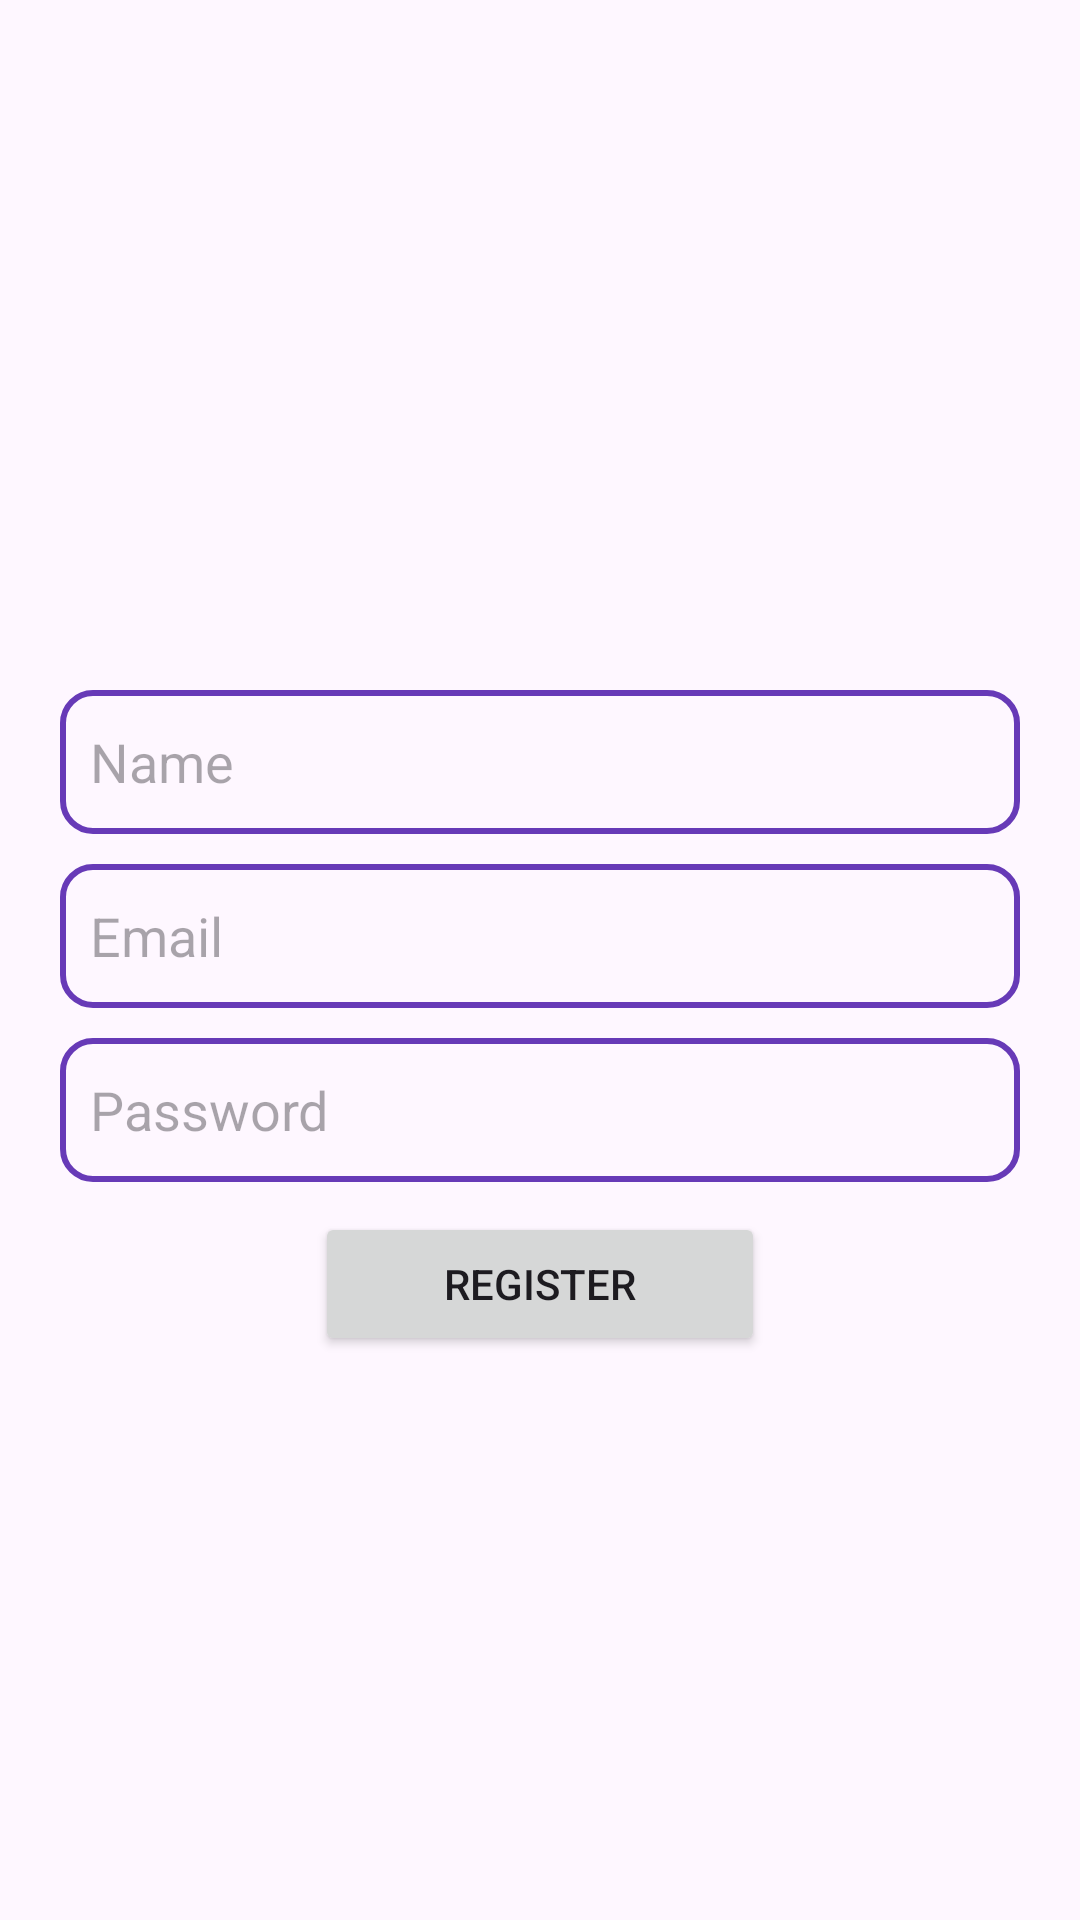

Here is an Android app screen rendered from its layout file. Give the layout XML and the strings, colors and styles it references.
<!-- AndroidManifest.xml: application theme Theme.RockScissorsPaperApp -->
<!-- res/layout/activity_register.xml -->
<?xml version="1.0" encoding="utf-8"?>
<RelativeLayout xmlns:android="http://schemas.android.com/apk/res/android"
    xmlns:app="http://schemas.android.com/apk/res-auto"
    xmlns:tools="http://schemas.android.com/tools"
    android:layout_width="match_parent"
    android:layout_height="match_parent"
    tools:context=".Register">

    <ImageView
        android:id="@+id/logo"
        android:layout_width="150dp"
        android:layout_height="150dp"
        android:src="@drawable/logo200"
        android:layout_centerHorizontal="true"
        android:layout_marginTop="70dp"
        />

    <EditText
        android:id="@+id/name_field"
        android:layout_width="match_parent"
        android:layout_height="48dp"
        android:layout_below="@id/logo"
        android:layout_marginLeft="20dp"
        android:layout_marginTop="10dp"
        android:layout_marginRight="20dp"
        android:background="@drawable/edit_background"
        android:hint="Name"
        android:paddingLeft="10dp" />

    <EditText
        android:id="@+id/email_field"
        android:layout_width="match_parent"
        android:layout_height="48dp"
        android:layout_below="@id/name_field"
        android:layout_marginLeft="20dp"
        android:layout_marginTop="10dp"
        android:layout_marginRight="20dp"
        android:background="@drawable/edit_background"
        android:hint="Email"
        android:paddingLeft="10dp" />

    <EditText
        android:id="@+id/pass_field"
        android:layout_width="match_parent"
        android:layout_height="48dp"
        android:layout_below="@id/email_field"
        android:layout_marginLeft="20dp"
        android:layout_marginTop="10dp"
        android:layout_marginRight="20dp"
        android:background="@drawable/edit_background"
        android:hint="Password"
        android:paddingLeft="10dp" />

    <Button
        android:id="@+id/register_btn"
        android:layout_width="150dp"
        android:layout_height="wrap_content"
        android:layout_below="@id/pass_field"
        android:layout_centerHorizontal="true"
        android:text="Register"
        android:layout_marginTop="10dp"/>

</RelativeLayout>
<!-- resources referenced by this layout -->
<resources>
  <!-- drawable edit_background (drawable) -->
  <?xml version="1.0" encoding="utf-8"?>
  <shape xmlns:android="http://schemas.android.com/apk/res/android">
  <corners android:radius="10dp"/>
      <stroke android:color="#673AB7"
          android:width="2dp"
          />
  </shape>
  <style name="Theme.RockScissorsPaperApp" parent="Base.Theme.RockScissorsPaperApp" />
  <style name="Base.Theme.RockScissorsPaperApp" parent="Theme.Material3.DayNight.NoActionBar">
          
          
      </style>
</resources>
